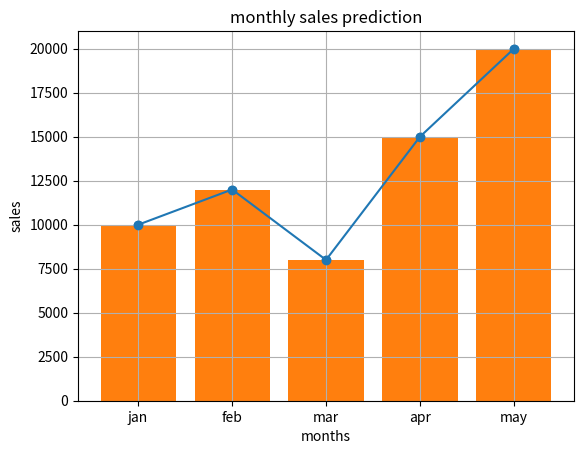

Generate this figure with matplotlib:
import matplotlib.pyplot as plt 
months=['jan','feb','mar','apr','may']
sales=[10000,12000,8000,15000,20000]
plt.plot(months,sales,marker='o')
plt.xlabel('months')
plt.ylabel('sales')
plt.title('monthly sales prediction')
plt.grid(True)
plt.show()
print()
plt.scatter(months,sales)
plt.xlabel('months')
plt.ylabel('sales')
plt.title('monthly sales prediction')
plt.grid(True)
plt.show()
plt.bar(months,sales)
plt.xlabel('months')
plt.ylabel('sales')
plt.title('monthly sales prediction')
plt.grid(True)
plt.show()
